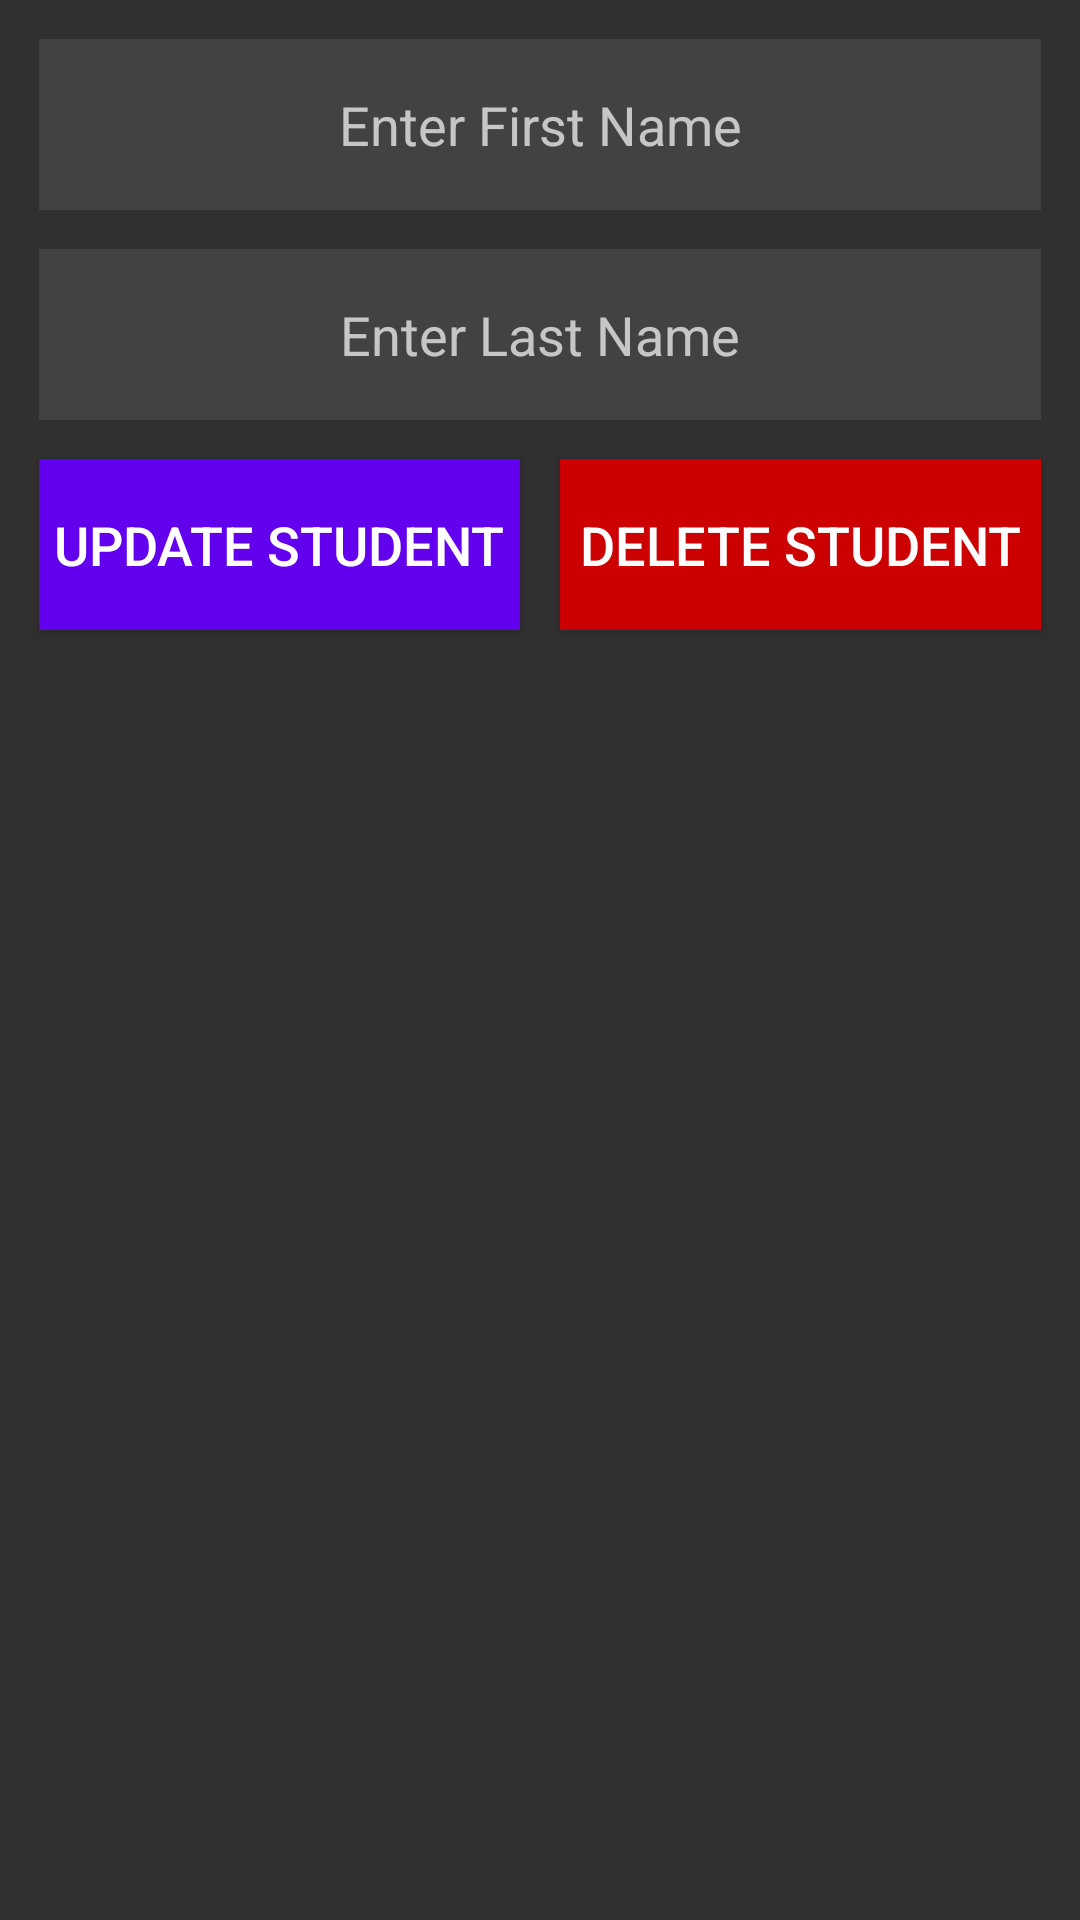

Android layout source for this screen:
<!-- AndroidManifest.xml: application theme AppTheme -->
<!-- res/layout/edit_student.xml -->
<?xml version="1.0" encoding="utf-8"?>
<android.support.constraint.ConstraintLayout xmlns:android="http://schemas.android.com/apk/res/android"
    xmlns:app="http://schemas.android.com/apk/res-auto"
    xmlns:tools="http://schemas.android.com/tools"
    android:layout_width="match_parent"
    android:layout_height="match_parent"
    android:id="@+id/edit_student_activity">

    <EditText
        android:id="@+id/stu_edit_firstName"
        android:layout_width="0dp"
        android:layout_height="57dp"
        android:layout_marginEnd="13dp"
        android:layout_marginStart="13dp"
        android:layout_marginTop="13dp"
        android:background="#FF424242"
        android:ems="10"
        android:hint="@string/stu_add_fname_context"
        android:inputType="textPersonName"
        android:singleLine="true"
        android:textAlignment="center"
        app:layout_constraintEnd_toEndOf="parent"
        app:layout_constraintStart_toStartOf="parent"
        app:layout_constraintTop_toTopOf="parent" />

    <EditText
        android:id="@+id/stu_edit_lastName"
        android:layout_width="0dp"
        android:layout_height="57dp"
        android:layout_marginEnd="13dp"
        android:layout_marginStart="13dp"
        android:layout_marginTop="13dp"
        android:background="#FF424242"
        android:ems="10"
        android:hint="@string/stu_add_lname_context"
        android:inputType="textPersonName"
        android:textAlignment="center"
        app:layout_constraintEnd_toEndOf="parent"
        app:layout_constraintStart_toStartOf="parent"
        app:layout_constraintTop_toBottomOf="@+id/stu_edit_firstName" />

    <Button
        android:id="@+id/stu_update"
        style="@style/Widget.AppCompat.Button"
        android:layout_width="0dp"
        android:layout_height="57dp"
        android:layout_marginEnd="6.5dp"
        android:layout_marginStart="13dp"
        android:layout_marginTop="13dp"
        android:background="@color/colorPrimary"
        android:text="@string/stu_update"
        android:textSize="18sp"
        app:layout_constraintEnd_toStartOf="@+id/guideline4"
        app:layout_constraintStart_toStartOf="parent"
        app:layout_constraintTop_toBottomOf="@+id/stu_edit_lastName" />

    <android.support.constraint.Guideline
        android:id="@+id/guideline4"
        android:layout_width="wrap_content"
        android:layout_height="wrap_content"
        android:orientation="vertical"
        app:layout_constraintGuide_percent=".5" />

    <Button
        android:id="@+id/stu_delete"
        style="@style/Widget.AppCompat.Button"
        android:layout_width="0dp"
        android:layout_height="57dp"
        android:layout_marginEnd="13dp"
        android:layout_marginStart="6.5dp"
        android:layout_marginTop="13dp"
        android:background="#ffcc0000"
        android:text="@string/stu_delete"
        android:textSize="18sp"
        app:layout_constraintEnd_toEndOf="parent"
        app:layout_constraintStart_toStartOf="@+id/guideline4"
        app:layout_constraintTop_toBottomOf="@+id/stu_edit_lastName" />

</android.support.constraint.ConstraintLayout>
<!-- resources referenced by this layout -->
<resources>
  <string name="stu_add_fname_context">Enter First Name</string>
  <string name="stu_add_lname_context">Enter Last Name</string>
  <string name="stu_delete">Delete Student</string>
  <string name="stu_update">Update Student</string>
  <style name="AppTheme" parent="Theme.AppCompat.NoActionBar">
          
          <item name="colorPrimary">@color/colorPrimary</item>
          <item name="colorPrimaryDark">@color/colorPrimaryDark</item>
          <item name="colorAccent">@color/colorAccent</item>
      </style>
  <!-- not gathered from this repository: default colours our renderer supplied (Android Studio template values) -->
  <color name="colorPrimary">#FF6200EE</color>
  <color name="colorPrimaryDark">#FF3700B3</color>
  <color name="colorAccent">#FF03DAC5</color>
</resources>
